Dataset: dataset (GitHub, adityverma11/silicon_forge_PS01_defect_detection). Classes: bridge defect, clean no defect, crack defect, LER, open circuit defect, scratch defect, vias defect.

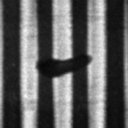
Label: open circuit defect

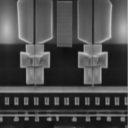
Label: clean no defect

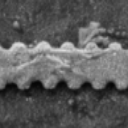
Label: LER

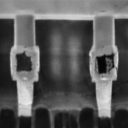
Label: vias defect

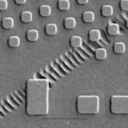
Label: scratch defect

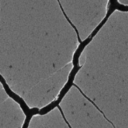
Label: crack defect
